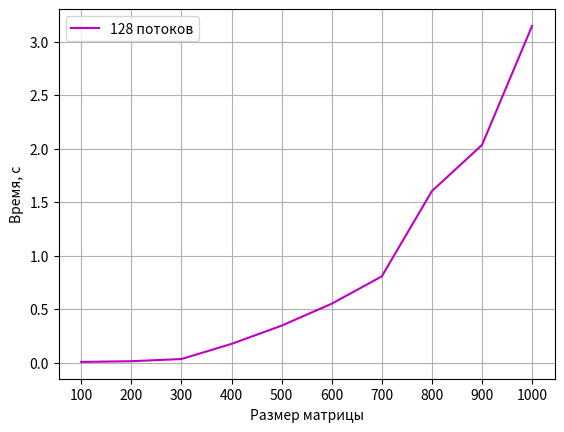

Generate this figure with matplotlib:
import matplotlib.pyplot as plt
import numpy as np

dots0 = [
    (100, 0.0034) ,
    (200, 0.0342) ,
    (300, 0.1166) ,
    (400, 0.3) ,
    (500, 0.5932) ,
    (600, 1.0246) ,
    (700, 1.6994) ,
    (800, 2.741) ,
    (900, 3.555) ,
    (1000, 6.3508) 
        ]

dots1 = [
    (100, 0.003081) ,
    (200, 0.017935) ,
    (300, 0.060187) ,
    (400, 0.147865) ,
    (500, 0.303851) ,
    (600, 0.522693) ,
    (700, 1.011488) ,
    (800, 2.242391) ,
    (900, 3.420057) ,
    (1000, 4.600930)
         ]

dots2 = [
    (100, 0.001769) ,
    (200, 0.012497) ,
    (300, 0.038416) ,
    (400, 0.104420) ,
    (500, 0.366667) ,
    (600, 0.539186) ,
    (700, 0.901877) ,
    (800, 1.308702) ,
    (900, 1.861985) ,
    (1000, 3.064027) 
    
        ]

dots3 = [
    (100, 0.003124) ,
    (200, 0.021950) ,
    (300, 0.071858) ,
    (400, 0.167052) ,
    (500, 0.359375) ,
    (600, 0.514655) ,
    (700, 1.078848) ,
    (800, 1.623547) ,
    (900, 1.866885) ,
    (1000, 3.375828) 
        ]


dots4 = [
    (100, 0.004686) ,
    (200, 0.020517) ,
    (300, 0.072764) ,
    (400, 0.193197) ,
    (500, 0.336189) ,
    (600, 0.565208) ,
    (700, 0.871256) ,
    (800, 1.520736) ,
    (900, 1.956819) ,
    (1000, 3.249451)
        ]

dots5 = [
    (100, 0.003124) ,
    (200, 0.009373) ,
    (300, 0.030551) ,
    (400, 0.110629) ,
    (500, 0.337126) ,
    (600, 0.550335) ,
    (700, 0.817949) ,
    (800, 1.639231) ,
    (900, 1.918839) ,
    (1000, 3.201328)
        ]

dots6 = [
    (100, 0.008229) ,
    (200, 0.023540) ,
    (300, 0.078456) ,
    (400, 0.167748) ,
    (500, 0.320277) ,
    (600, 0.562606) ,
    (700, 0.829360) ,
    (800, 1.399145) ,
    (900, 1.998846) ,
    (1000, 3.211190) 
        ]

dots7 = [
    (100, 0.005986) ,
    (200, 0.012497) ,
    (300, 0.033011) ,
    (400, 0.174363) ,
    (500, 0.345026) ,
    (600, 0.549828) ,
    (700, 0.805561) ,
    (800, 1.602442) ,
    (900, 2.033383) ,
    (1000, 3.145803)
         ]

x = [dots0[i][0] for i in range(len(dots0))] # string len
y = [dots0[i][1] for i in range(len(dots0))] 
y1 = [dots1[i][1] for i in range(len(dots1))] #time
y2 = [dots2[i][1] for i in range(len(dots2))] #time
y3 = [dots3[i][1] for i in range(len(dots3))] #time
y4 = [dots4[i][1] for i in range(len(dots4))] #time
y5 = [dots5[i][1] for i in range(len(dots5))] #time
y6 = [dots6[i][1] for i in range(len(dots6))] #time
y7 = [dots7[i][1] for i in range(len(dots7))]
# y8 = [dots8[i][1] for i in range(len(dots8))]

xlabels = [str(i) for i in x]

fig, ax = plt.subplots()

ax.set_xticks(x)
ax.set_xticklabels(xlabels)

# ax.plot(x, y, color = 'y', label="1 поток")
# ax.plot(x, y1, color = 'r', label="2 потока") # label для легенды 
# ax.plot(x, y2, color = 'b', label="4 потока")
# ax.plot(x, y3, color = 'g', label="8 потока")
# ax.plot(x, y4, color = 'y', label="16 потоков")
# ax.plot(x, y5, color = 'c', label="32 потока")
# ax.plot(x, y6, color = 'm', label="64 потока")
ax.plot(x, y7, color = 'm', label="128 потоков")
# ax.plot(x, y7, color = 'm', label="256 потоков")


plt.grid(True)

ax.set_ylabel('Время, с')
ax.set_xlabel('Размер матрицы')

ax.legend() 
plt.show()
